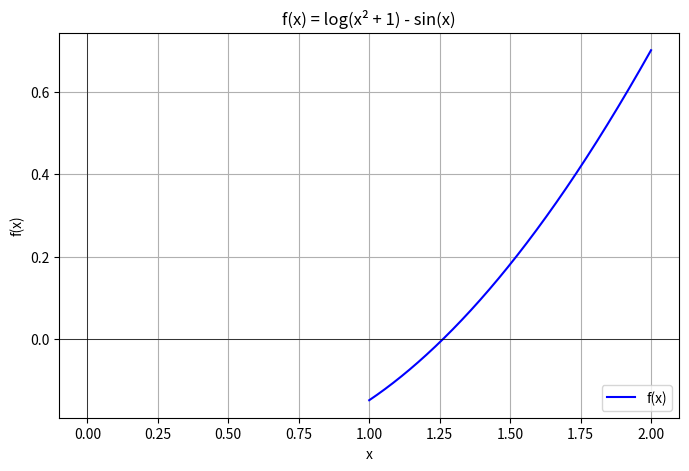

Write the Python code that produced this figure.
import numpy as np 
import matplotlib.pyplot as plt

def graficar_funcion(f, a, b, n=1000, titulo="Gráfico de la función", xlabel="x", ylabel="f(x)"):
    x = np.linspace(a, b, n)
    y = f(x)

    plt.figure(figsize=(8, 5))
    plt.plot(x, y, label="f(x)", color="blue")
    plt.title(titulo)
    plt.xlabel(xlabel)
    plt.ylabel(ylabel)
    plt.grid(True)
    plt.axhline(0, color='black', linewidth=0.5)
    plt.axvline(0, color='black', linewidth=0.5)
    plt.legend()
    plt.show()

if __name__ == "__main__":
    # Usamos funciones de numpy en lugar de math
    funcion = lambda x: np.log((x ** 2) + 1) - np.sin(x)

    graficar_funcion(funcion, a=1, b=2, titulo="f(x) = log(x² + 1) - sin(x)")
